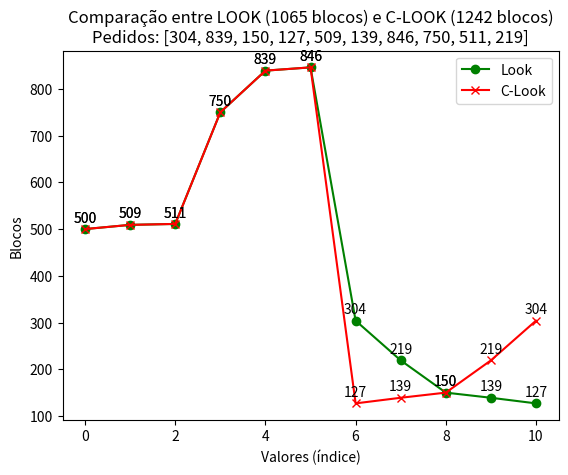

Here is the Python script that generated this plot:
import random
import matplotlib.pyplot as plt


def look(valores, cabeca_atual):
    percurso_total = 0
    movimentos = [cabeca_atual]

    # cria uma lista dos valores ≥ 500 e outra com o resto
    blocos_superiores = [dado for dado in valores if dado >= cabeca_atual]
    blocos_inferiores = [dado for dado in valores if dado < cabeca_atual]

    for bloco in sorted(blocos_superiores):
        percurso_total += abs(cabeca_atual - bloco)
        cabeca_atual = bloco
        movimentos.append(cabeca_atual)

    for bloco in sorted(blocos_inferiores, reverse=True):
        percurso_total += abs(cabeca_atual - bloco)
        cabeca_atual = bloco
        movimentos.append(cabeca_atual)

    return percurso_total, movimentos


def c_look(valores, cabeca_atual):
    percurso_total = 0
    movimentos = [cabeca_atual]

    # cria uma lista dos valores ≥ 500 e outra com o resto
    blocos_superiores = [dado for dado in valores if dado >= cabeca_atual]
    blocos_inferiores = [dado for dado in valores if dado < cabeca_atual]

    for bloco in sorted(blocos_superiores):
        percurso_total += abs(cabeca_atual - bloco)
        cabeca_atual = bloco
        movimentos.append(cabeca_atual)

    for bloco in sorted(blocos_inferiores):
        percurso_total += abs(cabeca_atual - bloco)
        cabeca_atual = bloco
        movimentos.append(cabeca_atual)

    return percurso_total, movimentos


# gerar 10 números aleatórios
pedidos = random.sample(range(1000), 10)
cabeca_inicial = 500

# chama as funções
look_resultado, look_movimentos = look(pedidos, cabeca_inicial)
c_look_resultado, c_look_movimentos = c_look(pedidos, cabeca_inicial)

# resultados finais
print(f'Pedidos gerados: {pedidos}')
print(f'LOOK - Deslocamento total: {look_resultado}')
print(f'C-LOOK - Deslocamento total: {c_look_resultado}')

# continuação
input('\nPressione ENTER para gerar o gráfico: ')

# criação do gráfico
plt.plot(look_movimentos, label='Look', marker='o', color='green')
for i, txt in enumerate(look_movimentos):
    plt.annotate(txt, (i, txt), textcoords="offset points", xytext=(0, 5), ha='center')

plt.plot(c_look_movimentos, label='C-Look', marker='x', color='red')
for i, txt in enumerate(c_look_movimentos):
    plt.annotate(txt, (i, txt), textcoords="offset points", xytext=(0, 5), ha='center')

# rótulos
plt.title(f'Comparação entre LOOK ({look_resultado} blocos) e C-LOOK ({c_look_resultado} blocos)'
          f'\nPedidos: {list(pedidos)}')
plt.xlabel('Valores (índice)')
plt.ylabel('Blocos')
plt.legend()
plt.show()
